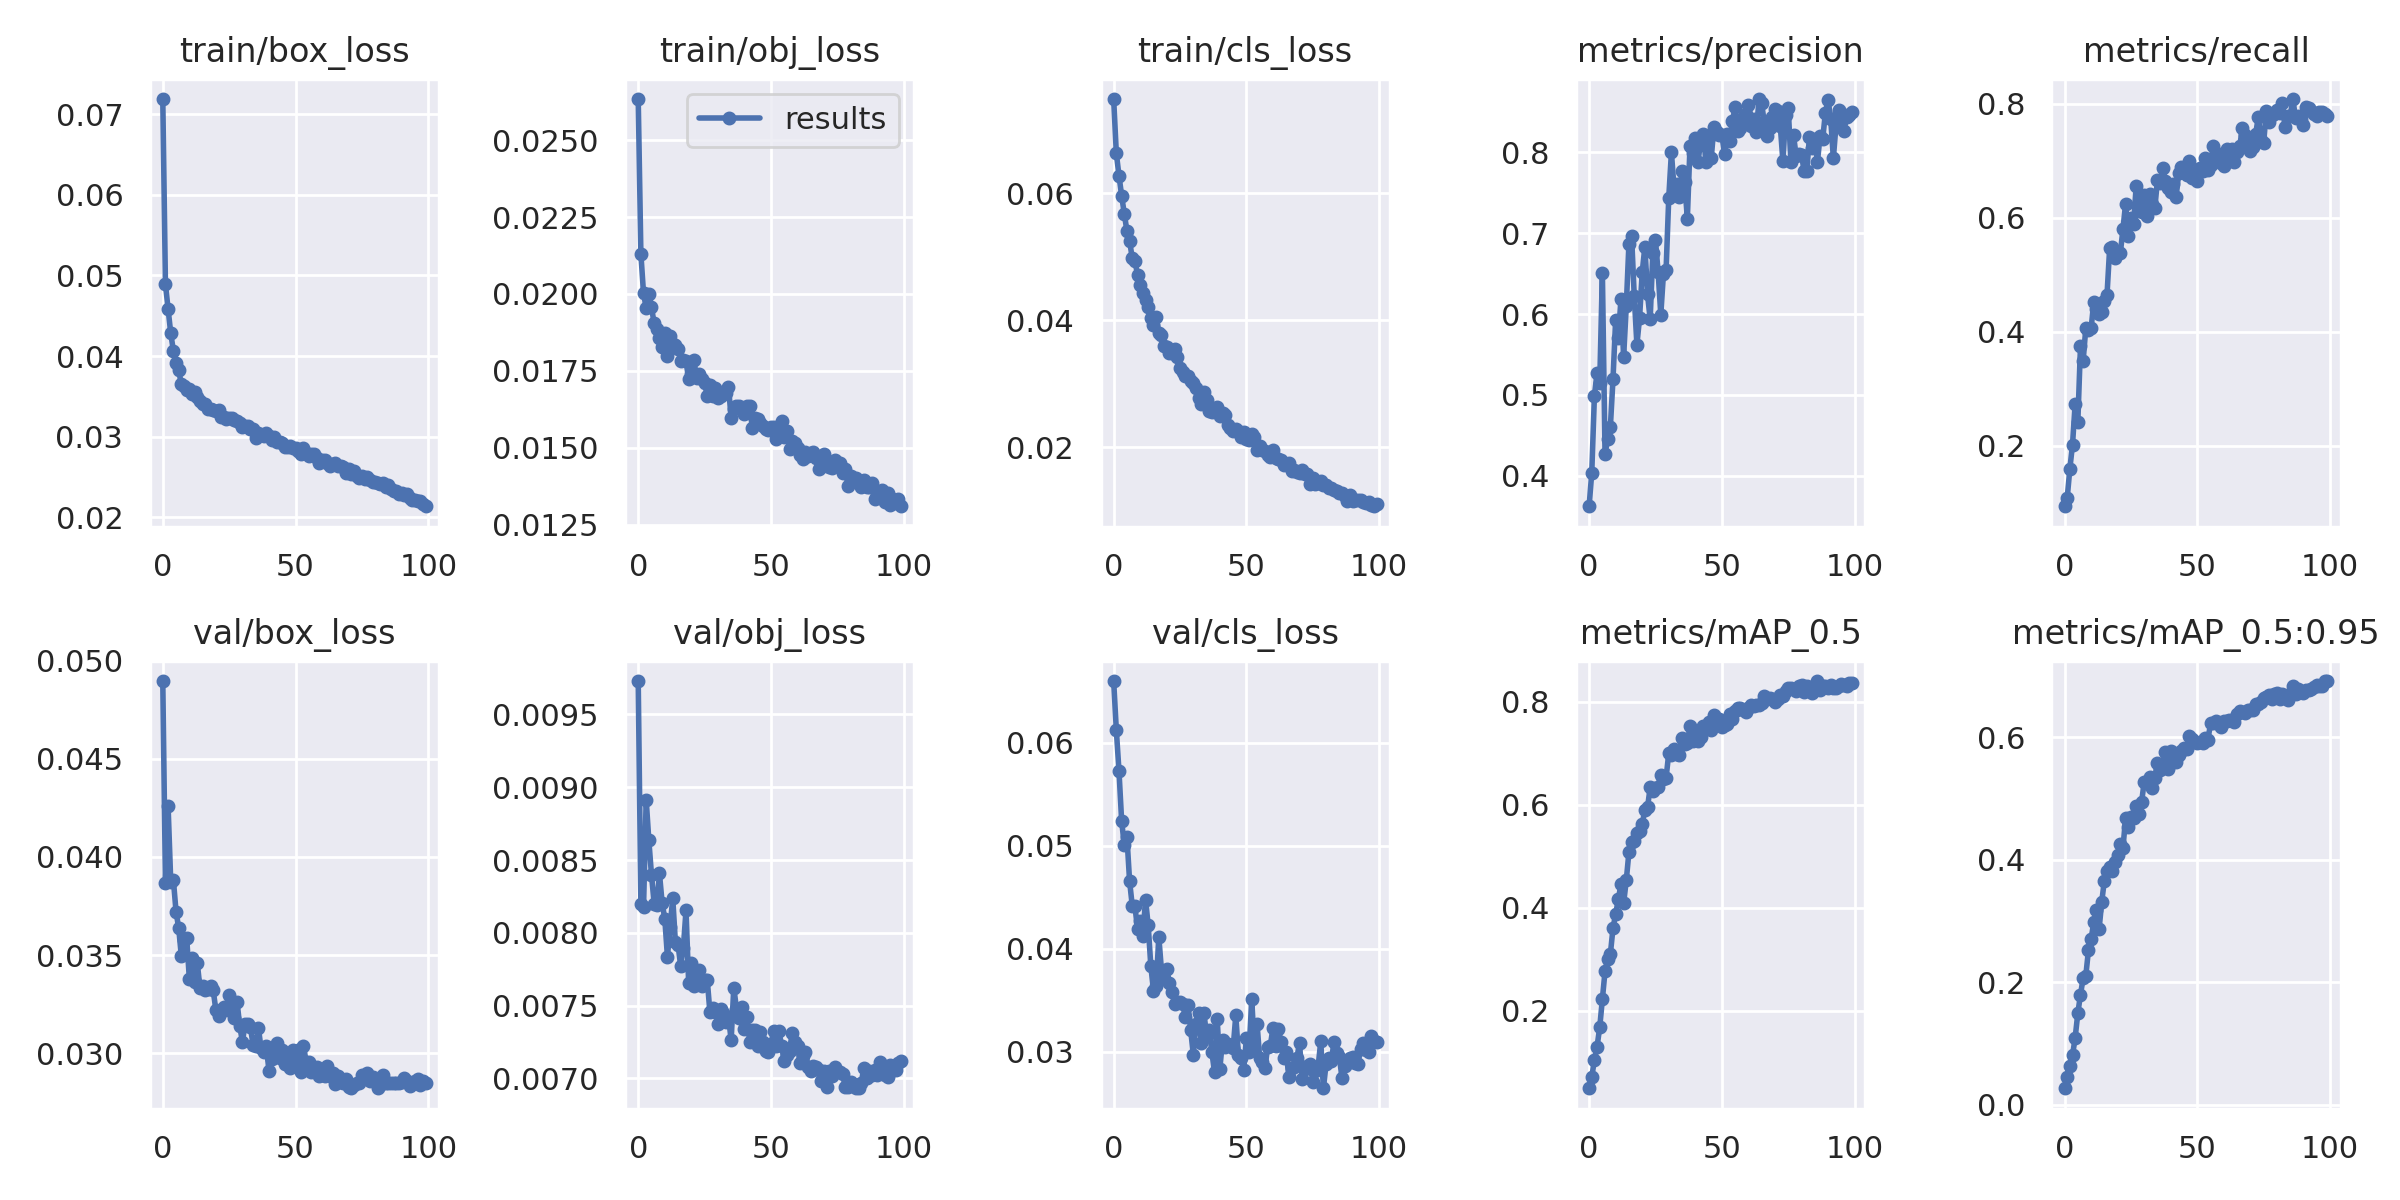

Values plotted in this chart, from the file beside it:
epoch, train/box_loss, train/obj_loss, train/cls_loss, metrics/precision, metrics/recall, metrics/mAP_0.5, metrics/mAP_0.5:0.95, val/box_loss, val/obj_loss, val/cls_loss, x/lr0, x/lr1, x/lr2
0, 0.07186, 0.02634, 0.07483, 0.362, 0.09347, 0.04902, 0.02693, 0.04897, 0.00973, 0.06602, 0.07013, 0.003319, 0.003319
1, 0.04891, 0.02131, 0.0663, 0.4036, 0.108, 0.07044, 0.04553, 0.03866, 0.008197, 0.06127, 0.04006, 0.006587, 0.006587
2, 0.04585, 0.02002, 0.06278, 0.4989, 0.1594, 0.1044, 0.06365, 0.0426, 0.008175, 0.05729, 0.009928, 0.009788, 0.009788
3, 0.04283, 0.01955, 0.05963, 0.5273, 0.2017, 0.1301, 0.08058, 0.03873, 0.008914, 0.05244, 0.009703, 0.009703, 0.009703
4, 0.04064, 0.02, 0.05678, 0.5149, 0.2734, 0.1674, 0.1095, 0.03881, 0.008634, 0.05007, 0.009703, 0.009703, 0.009703
5, 0.0392, 0.01957, 0.05406, 0.6511, 0.2414, 0.2223, 0.1495, 0.03721, 0.008397, 0.05087, 0.009604, 0.009604, 0.009604
6, 0.03822, 0.01904, 0.05249, 0.4266, 0.3743, 0.2765, 0.1796, 0.03637, 0.008201, 0.04657, 0.009505, 0.009505, 0.009505
7, 0.0365, 0.01887, 0.04979, 0.4454, 0.3483, 0.3003, 0.2067, 0.03493, 0.008192, 0.04419, 0.009406, 0.009406, 0.009406
8, 0.03635, 0.01858, 0.04938, 0.4596, 0.4057, 0.3094, 0.2104, 0.03576, 0.008408, 0.04417, 0.009307, 0.009307, 0.009307
9, 0.03582, 0.01829, 0.04715, 0.5196, 0.4032, 0.36, 0.2521, 0.03588, 0.008206, 0.0419, 0.009208, 0.009208, 0.009208
10, 0.0359, 0.01872, 0.04561, 0.5929, 0.4053, 0.3873, 0.27, 0.0338, 0.008098, 0.04267, 0.009109, 0.009109, 0.009109
11, 0.03535, 0.01798, 0.04437, 0.5698, 0.4513, 0.4158, 0.2986, 0.03487, 0.007836, 0.0412, 0.00901, 0.00901, 0.00901
12, 0.03555, 0.01862, 0.04327, 0.6188, 0.4402, 0.4456, 0.318, 0.0336, 0.008039, 0.04479, 0.008911, 0.008911, 0.008911
13, 0.03497, 0.01836, 0.04205, 0.547, 0.4304, 0.4084, 0.2862, 0.03458, 0.008238, 0.0423, 0.008812, 0.008812, 0.008812
14, 0.03447, 0.01833, 0.0403, 0.6099, 0.4345, 0.453, 0.3312, 0.03333, 0.007935, 0.03832, 0.008713, 0.008713, 0.008713
15, 0.03404, 0.01821, 0.03927, 0.687, 0.4528, 0.508, 0.3661, 0.03341, 0.007917, 0.03593, 0.008614, 0.008614, 0.008614
16, 0.03407, 0.01783, 0.04053, 0.6968, 0.4649, 0.5267, 0.3818, 0.03323, 0.007771, 0.03636, 0.008515, 0.008515, 0.008515
17, 0.03343, 0.01786, 0.03807, 0.6221, 0.547, 0.5302, 0.3876, 0.03326, 0.007898, 0.04117, 0.008416, 0.008416, 0.008416
18, 0.03343, 0.01782, 0.03776, 0.562, 0.5486, 0.5444, 0.3811, 0.03344, 0.008154, 0.03793, 0.008317, 0.008317, 0.008317
19, 0.03329, 0.01723, 0.03601, 0.5949, 0.5296, 0.5481, 0.3955, 0.03319, 0.007655, 0.03704, 0.008218, 0.008218, 0.008218
20, 0.03316, 0.0174, 0.03574, 0.6515, 0.5403, 0.5623, 0.4083, 0.03219, 0.007789, 0.03803, 0.008119, 0.008119, 0.008119
21, 0.03333, 0.01784, 0.0349, 0.6832, 0.537, 0.5898, 0.4257, 0.03188, 0.007637, 0.03665, 0.00802, 0.00802, 0.00802
22, 0.0324, 0.01726, 0.03493, 0.6243, 0.5798, 0.5947, 0.419, 0.0321, 0.007686, 0.03577, 0.007921, 0.007921, 0.007921
23, 0.0325, 0.0174, 0.03553, 0.5936, 0.6243, 0.6334, 0.4687, 0.03237, 0.007744, 0.03461, 0.007822, 0.007822, 0.007822
24, 0.03222, 0.01722, 0.0342, 0.6756, 0.5674, 0.6261, 0.4539, 0.03235, 0.007637, 0.03483, 0.007723, 0.007723, 0.007723
25, 0.03238, 0.0171, 0.03256, 0.6912, 0.5999, 0.6321, 0.4699, 0.03295, 0.007676, 0.03479, 0.007624, 0.007624, 0.007624
26, 0.03238, 0.01669, 0.03186, 0.6515, 0.5894, 0.6348, 0.4688, 0.03211, 0.007676, 0.03467, 0.007525, 0.007525, 0.007525
27, 0.03204, 0.01704, 0.03118, 0.5993, 0.6559, 0.6576, 0.4871, 0.03177, 0.007455, 0.03335, 0.007426, 0.007426, 0.007426
28, 0.0319, 0.0167, 0.03117, 0.6497, 0.6222, 0.6493, 0.4739, 0.03259, 0.00748, 0.03459, 0.007327, 0.007327, 0.007327
29, 0.03172, 0.01693, 0.03053, 0.655, 0.6104, 0.6526, 0.4937, 0.03136, 0.007455, 0.03213, 0.007228, 0.007228, 0.007228
30, 0.03125, 0.01662, 0.03008, 0.744, 0.6394, 0.6997, 0.5268, 0.03058, 0.007374, 0.02973, 0.007129, 0.007129, 0.007129
31, 0.03137, 0.01669, 0.02936, 0.8, 0.6029, 0.6958, 0.5263, 0.03148, 0.007478, 0.03271, 0.00703, 0.00703, 0.00703
32, 0.03132, 0.01681, 0.02776, 0.7556, 0.6408, 0.7074, 0.5354, 0.03148, 0.007447, 0.03373, 0.006931, 0.006931, 0.006931
33, 0.03101, 0.01676, 0.02683, 0.7604, 0.6242, 0.6985, 0.517, 0.03132, 0.007388, 0.03085, 0.006832, 0.006832, 0.006832
34, 0.031, 0.01698, 0.02878, 0.7449, 0.6163, 0.6972, 0.5341, 0.03043, 0.007422, 0.0338, 0.006733, 0.006733, 0.006733
35, 0.0298, 0.01597, 0.02755, 0.7769, 0.6664, 0.729, 0.5573, 0.03036, 0.007263, 0.03152, 0.006634, 0.006634, 0.006634
36, 0.03042, 0.01625, 0.02571, 0.7629, 0.6598, 0.718, 0.547, 0.03129, 0.007623, 0.03214, 0.006535, 0.006535, 0.006535
37, 0.03027, 0.01637, 0.02562, 0.718, 0.6867, 0.7205, 0.5554, 0.03026, 0.007479, 0.02994, 0.006436, 0.006436, 0.006436
38, 0.03008, 0.01637, 0.02571, 0.8077, 0.6633, 0.7519, 0.5756, 0.03007, 0.007418, 0.028, 0.006337, 0.006337, 0.006337
39, 0.03042, 0.01627, 0.02632, 0.7994, 0.652, 0.7226, 0.5482, 0.03034, 0.00749, 0.03316, 0.006238, 0.006238, 0.006238
40, 0.03012, 0.01609, 0.02491, 0.8181, 0.6452, 0.741, 0.5768, 0.0291, 0.007339, 0.02836, 0.006139, 0.006139, 0.006139
41, 0.02965, 0.01634, 0.02548, 0.7876, 0.658, 0.7245, 0.5589, 0.02968, 0.007418, 0.03115, 0.00604, 0.00604, 0.00604
42, 0.03001, 0.01634, 0.02506, 0.8136, 0.6353, 0.7313, 0.5594, 0.03016, 0.007247, 0.03047, 0.005941, 0.005941, 0.005941
43, 0.02931, 0.01563, 0.02361, 0.8232, 0.6779, 0.7518, 0.5709, 0.03049, 0.007333, 0.03076, 0.005842, 0.005842, 0.005842
44, 0.02933, 0.01597, 0.02308, 0.7879, 0.6887, 0.7511, 0.5775, 0.02974, 0.007334, 0.03065, 0.005743, 0.005743, 0.005743
45, 0.02925, 0.01593, 0.02263, 0.8187, 0.6796, 0.7609, 0.5832, 0.03017, 0.007225, 0.03036, 0.005644, 0.005644, 0.005644
46, 0.0287, 0.0158, 0.02285, 0.7927, 0.6744, 0.7446, 0.5812, 0.02944, 0.007316, 0.03353, 0.005545, 0.005545, 0.005545
47, 0.02877, 0.0157, 0.02267, 0.8319, 0.6995, 0.7736, 0.6023, 0.02985, 0.007248, 0.02965, 0.005446, 0.005446, 0.005446
48, 0.02883, 0.01561, 0.0216, 0.8256, 0.6701, 0.7629, 0.5977, 0.02924, 0.00719, 0.02942, 0.005347, 0.005347, 0.005347
49, 0.0286, 0.01557, 0.02243, 0.8222, 0.6773, 0.7661, 0.592, 0.03014, 0.00718, 0.02821, 0.005248, 0.005248, 0.005248
50, 0.02856, 0.01569, 0.02137, 0.8218, 0.6638, 0.7516, 0.5913, 0.02967, 0.007236, 0.03138, 0.005149, 0.005149, 0.005149
51, 0.02828, 0.01569, 0.02115, 0.7983, 0.686, 0.7554, 0.5925, 0.03014, 0.007326, 0.02994, 0.00505, 0.00505, 0.00505
52, 0.02784, 0.01529, 0.02219, 0.8233, 0.682, 0.7561, 0.5912, 0.02903, 0.007222, 0.03511, 0.004951, 0.004951, 0.004951
53, 0.02859, 0.01545, 0.02164, 0.8148, 0.7039, 0.7758, 0.5983, 0.03038, 0.007324, 0.03036, 0.004852, 0.004852, 0.004852
54, 0.02796, 0.01586, 0.01968, 0.8392, 0.684, 0.7665, 0.5962, 0.02954, 0.007225, 0.03274, 0.004753, 0.004753, 0.004753
55, 0.0276, 0.01535, 0.02027, 0.8561, 0.6929, 0.7813, 0.6225, 0.02954, 0.007117, 0.02937, 0.004654, 0.004654, 0.004654
56, 0.02781, 0.01554, 0.0196, 0.8267, 0.7252, 0.7872, 0.623, 0.02903, 0.007161, 0.02904, 0.004555, 0.004555, 0.004555
57, 0.02787, 0.01495, 0.01951, 0.8309, 0.711, 0.7883, 0.6267, 0.02913, 0.007187, 0.02841, 0.004456, 0.004456, 0.004456
58, 0.02736, 0.01523, 0.01886, 0.8432, 0.7107, 0.7847, 0.622, 0.02927, 0.007314, 0.03051, 0.004357, 0.004357, 0.004357
59, 0.02678, 0.01515, 0.01845, 0.848, 0.6962, 0.7807, 0.6166, 0.02885, 0.007249, 0.03058, 0.004258, 0.004258, 0.004258
... 40 more rows
